Image classification data set "images" (JunmyeongPark/yolo26_kant on GitHub). Class labels (5): knob, sign green, sign off, sign red, sign yellow.

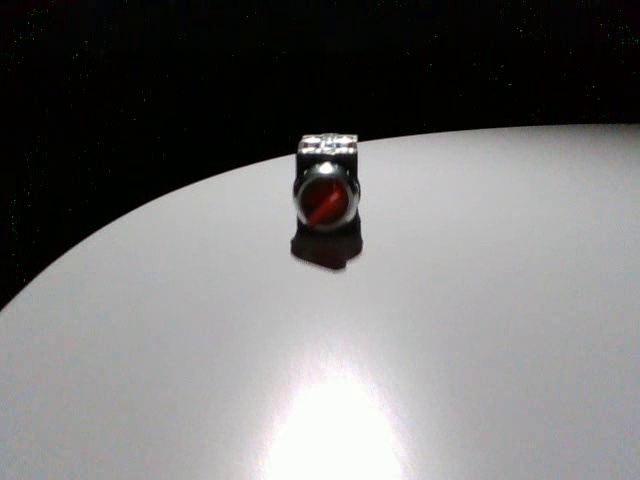
Label: knob

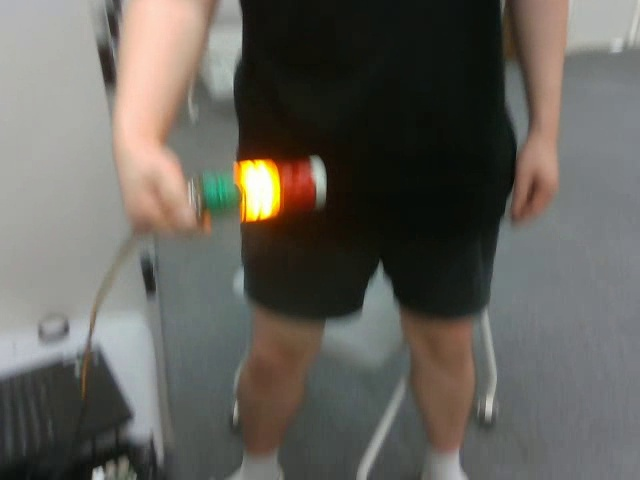
Label: sign yellow

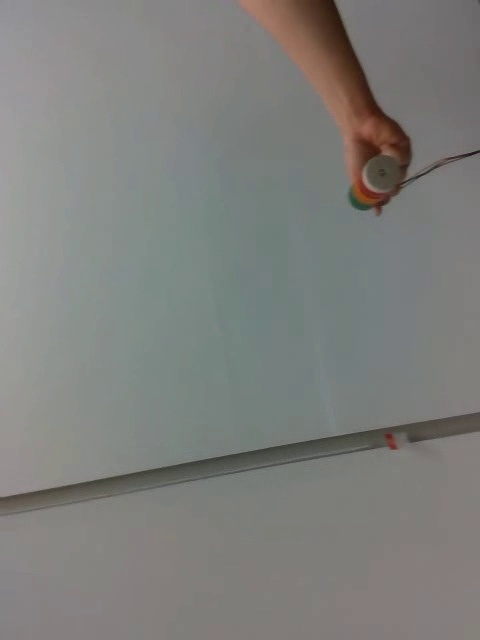
Label: sign off

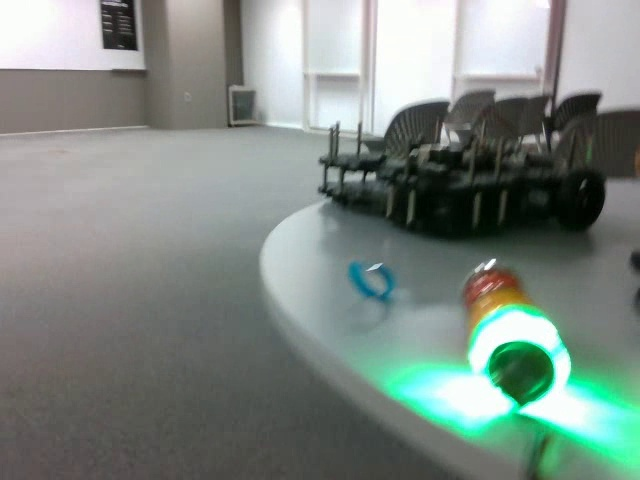
Label: sign green

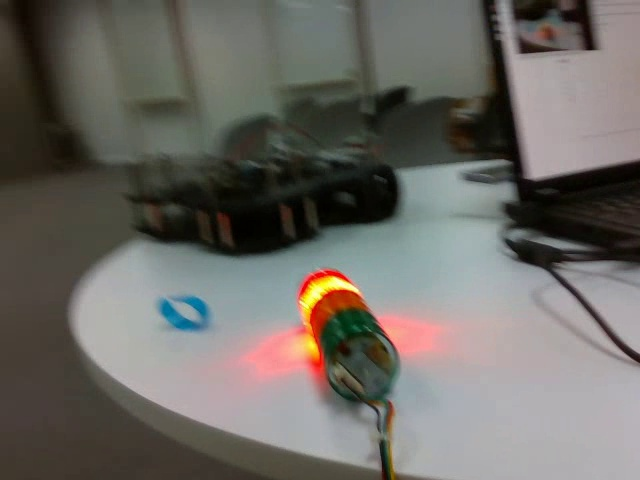
Label: sign red

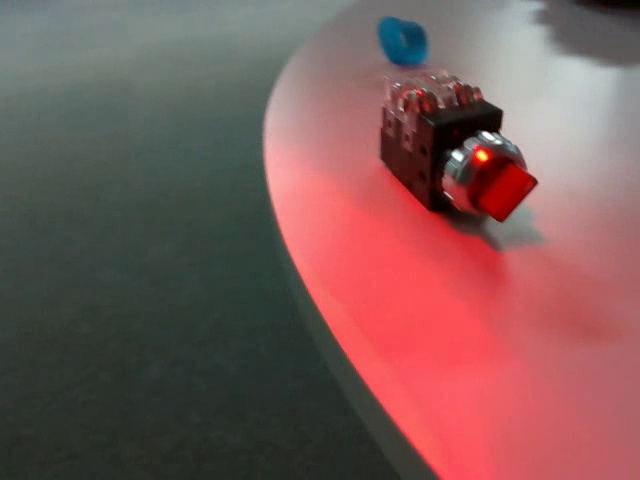
Label: knob
